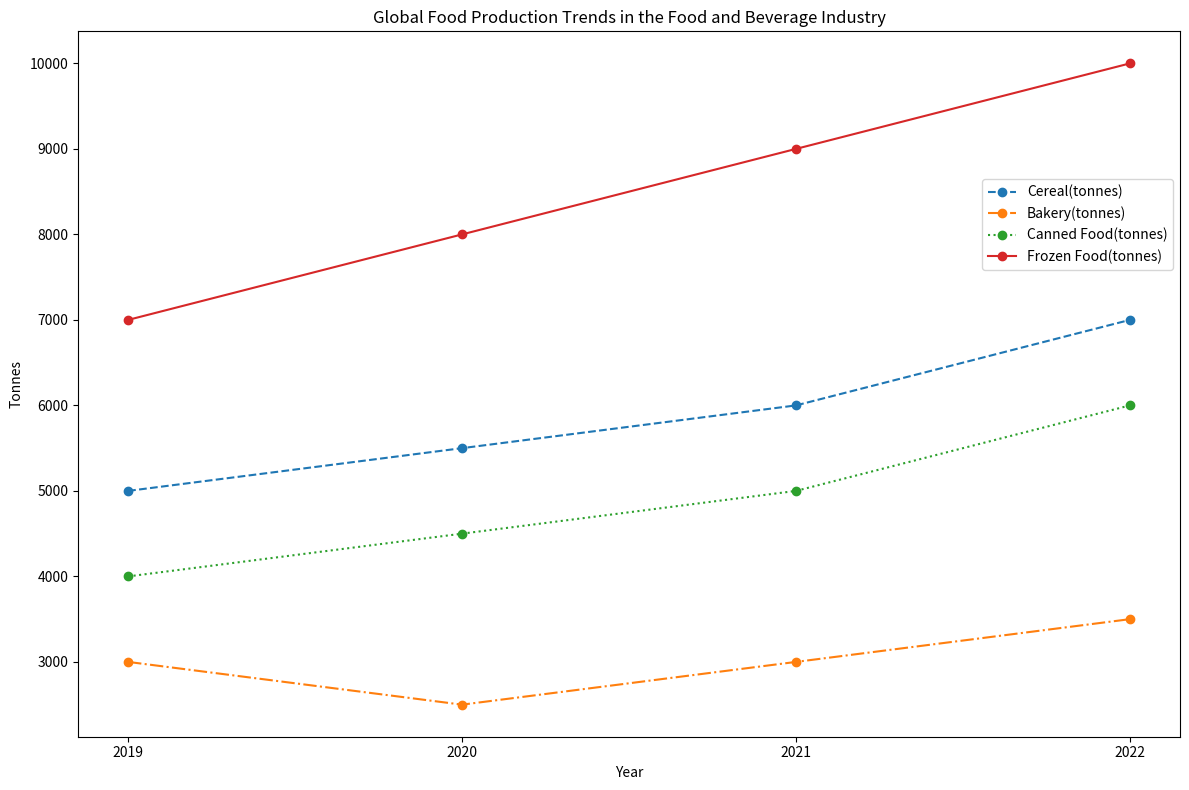

Here is the Python script that generated this plot: (Note: this script raises an exception after producing the figure.)

import matplotlib.pyplot as plt
import numpy as np

data = [[2019,5000,3000,4000,7000],
        [2020,5500,2500,4500,8000],
        [2021,6000,3000,5000,9000],
        [2022,7000,3500,6000,10000]]

data = np.array(data)

x = data[:, 0]
y1 = data[:, 1]
y2 = data[:, 2]
y3 = data[:, 3]
y4 = data[:, 4]

plt.figure(figsize=(12, 8))
ax = plt.subplot()
ax.plot(x, y1, label="Cereal(tonnes)", marker='o', linestyle='--')
ax.plot(x, y2, label="Bakery(tonnes)", marker='o', linestyle='-.')
ax.plot(x, y3, label="Canned Food(tonnes)", marker='o', linestyle=':')
ax.plot(x, y4, label="Frozen Food(tonnes)", marker='o', linestyle='-')
plt.title("Global Food Production Trends in the Food and Beverage Industry")
ax.set_xticks(x)
plt.xlabel("Year")
plt.ylabel("Tonnes")
plt.legend(loc='best', bbox_to_anchor=(1, 0.8))
plt.tight_layout()
plt.savefig('line chart/png/410.png')
plt.clf()
